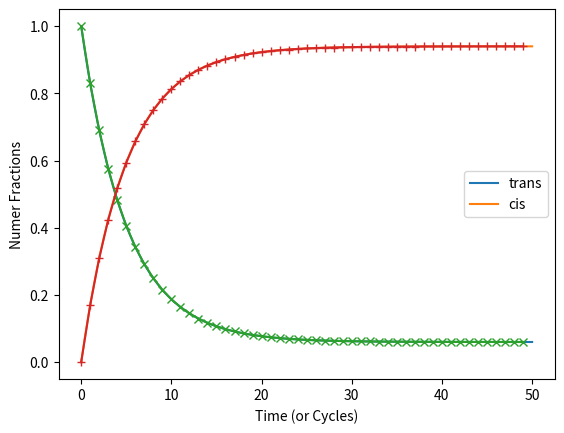

This chart was generated by the following Python code:
import math
import numpy as np
import matplotlib.pyplot as plt
from scipy.integrate import odeint

#a = 0.05 # k_tc
#b = 0.05 # k_ct



# definition of 

#pct = 0.0012
#ptc = 15.6666666667  * pct

pct =  0.012 #/1000
ptc =  0.188 #/1000


#ptc =  0.01 #0.188/1000
#pct =  0.3

# steady-state solution (binomial distribution)
a = ptc #/100
b = pct #/100

#N = 1.08 # N azo

def dx_dt(x, t):
    #return [-a*x[0] + b*x[1],   a*x[0] - (a+b)*x[1] + b * x[2], a*x[1] - (a+b)*x[2] + b * x[3], a *x[2] - b * x[3]]
    #return [-a*x[0] + b*x[1],  a*x[0] - (a+b)*x[1] + b * x[2], a*x[1] - (a+b)*x[2] + b * x[3], a *x[2] - b * x[3]]
    #return [-3*a*x[0] + b*x[1],  2*a*x[0] - (a+b)*x[1] + b * x[2], a*x[1] - (a+b)*x[2] + b * x[3], a *x[2] - b * x[3]]
    #return [-a1*x[0] + b1*x[1],  a1*x[0] - (a2+b1)*x[1] + b2 * x[2], a2*x[1] - (a3+b2)*x[2] + b3 * x[3], a3 *x[2] - b3 * x[3]]
    #return [-3*a*x[0] + b*x[1],  3*a*x[0] - (2*a+b)*x[1] + 2*b * x[2], 2*a*x[1] - (a+2*b)*x[2] + 3*b*x[3], a*x[2] - 3*b*x[3]]
    return [-a*x[0] + b*x[1], a*x[0] - b*x[1]]


ts = np.linspace(0, 50, 5000)


#x0 = [1.0, 0.0, 0.0, 0.0]
#x0 = [0.930, 0.07, 0.0, 0.0]
#x0 = [0.00, 0.01, 0.16, 0.83]
x0 = [1.,0.]

xs = odeint(dx_dt, x0, ts)
#x_ttt = xs[:,0]
#x_ttc = xs[:,1]
#x_tcc = xs[:,2]
#x_ccc = xs[:,3]
x_t = xs[:,0]
x_c = xs[:,1]


#predators = Ps[:,1]


#prey = Ps[:,0]
#predators = Ps[:,1]


#Ps = odeint(dP_dt, P0, ts)
#prey = Ps[:,0]
#predators = Ps[:,1]

#a,b,c,d = 1,1,1,1

#def dP_dt(P, t):
#    return [P[0]*(a - b*P[1]), -P[1]*(c - d*P[0])]

#ts = np.linspace(0, 12, 100)
#P0 = [1.5, 1.0]
#Ps = odeint(dP_dt, P0, ts)
#prey = Ps[:,0]
#predators = Ps[:,1]

#print(x_ttt[-1], x_ttc[-1], x_tcc[-1], x_ccc[-1])
#print(x_ttt[-1]+ x_ttc[-1]+x_tcc[-1]+x_ccc[-1])
print(x_t[-1] + x_c[-1])

#plt.plot(ts, x_ttt,  label="ttt", c = "xkcd:electric blue")
#plt.plot(ts, x_ttc, label="ttc", c="xkcd:turquoise")
#plt.plot(ts, x_tcc,  label="tcc", c = "xkcd:orange yellow")
#plt.plot(ts, x_ccc,  label="ccc", c = "xkcd:orange red")
plt.plot(ts, x_t, label="trans")
plt.plot(ts, x_c, label="cis")
plt.xlabel("Time (or Cycles)")
plt.ylabel("Numer Fractions")
plt.legend();
#plt.show()





##### exact solution


def x_s(t):
    return a/(a+b) * (np.array([b/a, 1])    + np.array([1,-1]) * np.exp(-(a+b)*t))



#print(C)
x_vector = np.zeros((2, 50))
for t in range(0,50):
    x_vector[:,t] = x_s(t)

T = np.arange(0,50)#/10


#print(x_vector)
plt.plot(T[:], x_vector[0,:], marker="x")
plt.plot(T[:], x_vector[1,:], marker="+")
#plt.plot(T[:], x_vector[2,:])
#plt.plot(T[:], x_vector[3,:])
plt.show()


exit()

def x_s(C, A, t):
    c0, c1, c2, c3 = C
    print("coeffs:")
    print(c0, c1, c2, c3)
    print(A[:,0])
    evec0 = A[:,0] #np.array([])
    evec1 = A[:,1]
    evec2 = A[:,2]
    evec3 = A[:,3]
    
    eval0 = 0
    eval1 = -a-b
    eval2 = -3*(a+b)
    eval3 = -2*(a+b)

    sol = c0 * np.exp(eval0*t) * evec0 + c1 * np.exp(eval1*t) * evec1 + c2 * np.exp(eval2*t) * evec2 + c3 * np.exp(eval3*t) * evec3
    #print("solution")
    #print(sol)
    return sol


#a = np.array([[1, 2], [3, 5]])
A = np.array([[b**3/a**3, -b**2/a**2, -1, b/a                 ],
              [3*b**2/a**2, -(2*a*b-b**2)/a**2, 3, -(-a+2*b)/b],
              [3*b/a, -(a-2*b)/a, -3, -(2*a-b)/a                  ],
              [1,1,1,1                                        ]])

#A = np.zeros((4,4))
#
#A[0,0] = b**3/a**3
#A[0,1] = -b**2/a**2
#A[0,2] = -1
#A[0,3] = b/a
#
#A[1,0] = 3*b**2/a**2
#A[1,1] = -(2*a*b-b**2)/a**2
#A[1,2] =  3
#A[1,3] = -(-a+2*b)/b
#
#
#A[1,0] = 3*b/a
#A[1,1] = -(a-2*b)/a
#A[1,2] = -(2*a-b)/a
#A[1,3] = 


#A[1,0] = 
#A[1,1] = 
#A[1,2] = 
#A[1,3] = 



#A = np.array([[b**3/a**3, -b**2/a**2, -1, b/a],
#[3*b**2/a**2, -(2*a*b-b**2)/a**2, 3, -(-a+2*b)/b],
#[3*b/a, -(a-2*b)/a, -(2*a-b)/a],
#[1,1,1,1]])

b = np.array([1, 0, 0, 0])
#A = A.reshape(4,4)
print(A)
print(A.shape)
print(A.size)

print(b)
C = np.linalg.solve(A, b)


print(C)
x_vector = np.zeros((4, 500))
for t in range(0,500):
    x_vector[:,t] = x_s(C, A, t)
   
T = np.arange(0,500)

#print(x_vector)
#plt.plot(T[:], x_vector[0,:])
#plt.plot(T[:], x_vector[1,:])
#plt.plot(T[:], x_vector[2,:])
#plt.plot(T[:], x_vector[3,:])

#plt.show()



